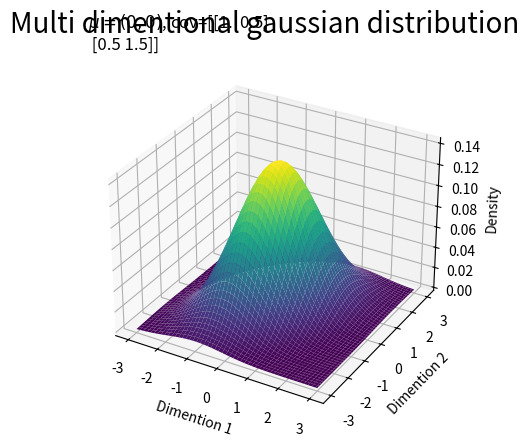

Reproduce this figure in Python.
import sys

import matplotlib.pyplot as plt
import numpy as np


def calculate_multi_dimentional_gaussian_distribution(mu, cov, vals):
    if mu.shape[0] != cov.shape[0] or mu.shape[0] != cov.shape[1]:
        raise ValueError("Shape of mu and cov are not same.")

    density = np.empty((vals.shape[0], vals.shape[1]))
    for i in range(vals.shape[0]):
        for j in range(vals.shape[1]):
            density[i][j] = (
                (1 / (2 * np.pi) ** (mu.shape[0] / 2))
                * (1 / np.linalg.det(cov) ** 0.5)
                * np.exp(
                    -1
                    / 2
                    * np.dot(
                        np.dot(np.transpose(vals[i][j] - mu), np.linalg.inv(cov)),
                        (vals[i][j] - mu),
                    )
                )
            )

    return density


def main():
    N = 100
    X = np.linspace(-3, 3, N)
    Y = np.linspace(-3, 3, N)
    X, Y = np.meshgrid(X, Y)

    mu = np.array([0, 0])
    cov = np.array([[1.0, 0.5], [0.5, 1.5]])

    vals = np.empty(X.shape + (2,))
    vals[:, :, 0] = X
    vals[:, :, 1] = Y

    density = calculate_multi_dimentional_gaussian_distribution(mu, cov, vals)

    fig = plt.figure()
    fig.suptitle(t="Multi dimentional gaussian distribution", fontsize=20)
    ax = fig.add_subplot(projection="3d")
    ax.set_xlabel(xlabel="Dimention 1")
    ax.set_ylabel(ylabel="Dimention 2")
    ax.set_zlabel(zlabel="Density")
    param_text = "$\\mu=({0},{1})$, cov={2}".format(mu[0], mu[1], cov)
    ax.set_title(label=param_text, loc="left")
    ax.plot_surface(X, Y, density, cmap="viridis")


if __name__ == "__main__":
    main()
    if len(sys.argv) == 2 and sys.argv[1] == "NotShow":
        print("It shows nothing")
    else:
        plt.show()
